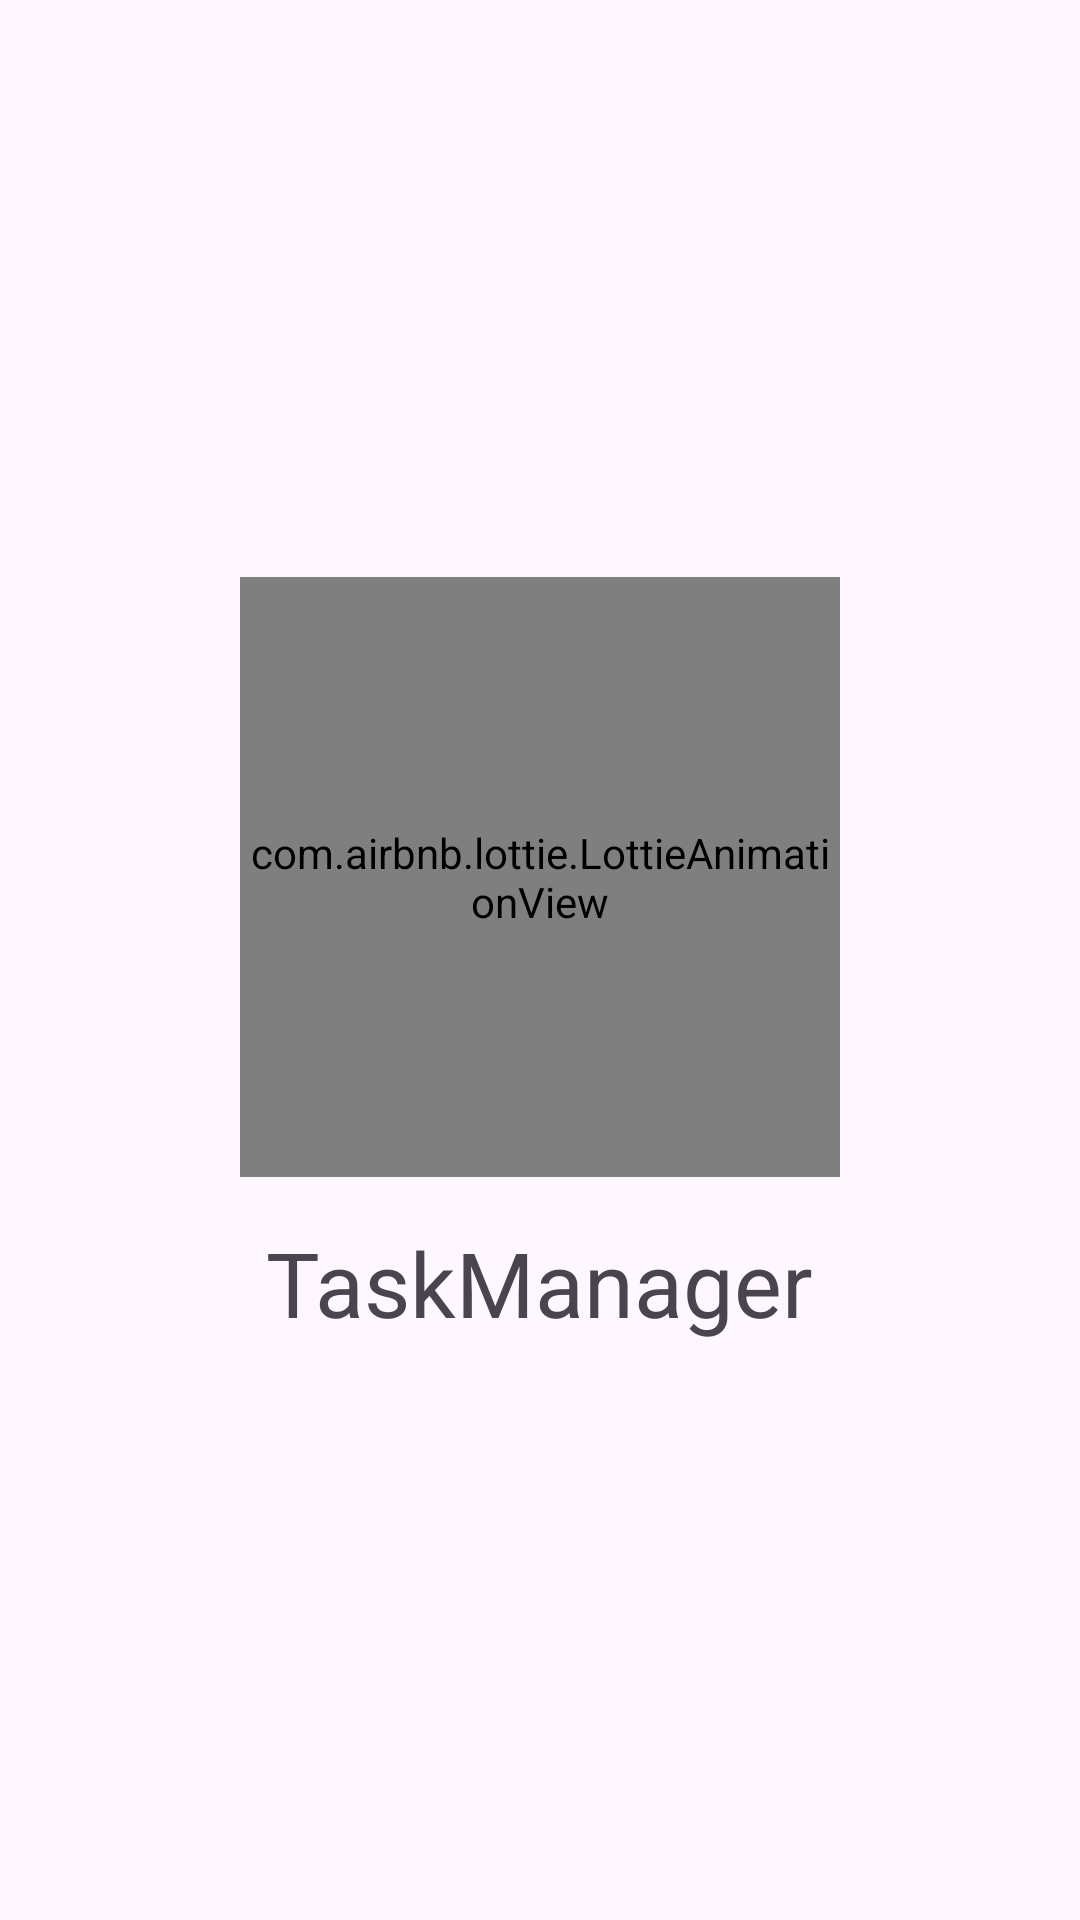

Produce the Android XML layout that renders to this screen, including the resource entries it uses.
<!-- AndroidManifest.xml: application theme Theme.TaskManager -->
<!-- res/layout/activity_pantalla_de_carga.xml -->
<?xml version="1.0" encoding="utf-8"?>
<RelativeLayout
        xmlns:android="http://schemas.android.com/apk/res/android"
        xmlns:tools="http://schemas.android.com/tools"
        xmlns:app="http://schemas.android.com/apk/res-auto"
        android:layout_width="match_parent"
        android:layout_height="match_parent"
        tools:context="PantallaDeCarga">
    <androidx.appcompat.widget.LinearLayoutCompat
            android:layout_width="match_parent"
            android:layout_height="match_parent"
            android:orientation="vertical"
            android:gravity="center">

           <com.airbnb.lottie.LottieAnimationView
                   android:layout_width="200dp"
                   android:layout_height="200dp"
                   app:lottie_imageAssetsFolder="assets"
                   app:lottie_fileName="calendario.json"
                   app:lottie_loop="true"
                   app:lottie_autoPlay="true"
           />
        <TextView
                android:textSize="30dp"
                android:layout_marginTop="15dp"
                android:text="@string/app_name"
                android:layout_width="wrap_content"
                android:layout_height="wrap_content"

        />

    </androidx.appcompat.widget.LinearLayoutCompat>


</RelativeLayout>
<!-- resources referenced by this layout -->
<resources>
  <string name="app_name">TaskManager</string>
  <style name="Theme.TaskManager" parent="Base.Theme.TaskManager" />
  <style name="Base.Theme.TaskManager" parent="Theme.Material3.DayNight.NoActionBar">
          <item name="colorPrimary">@color/ColorOscuro</item> 
          <item name="colorPrimaryVariant">@color/ColorMedio</item>
      </style>
  <color name="ColorOscuro">#422343</color>
  <color name="ColorMedio">#c22047</color>
</resources>
